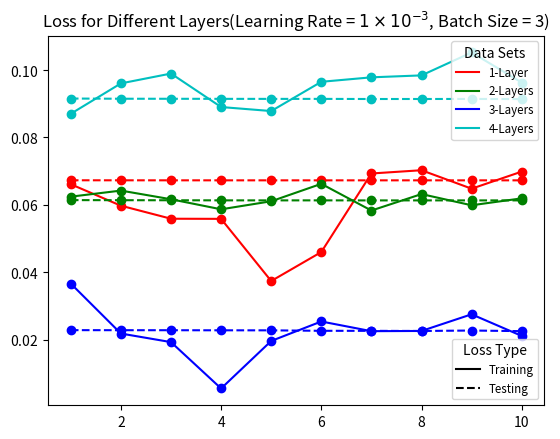

Source code (Python):
'''
Autoencoder Layer Comparison Script
'''
import matplotlib.pyplot as plt
from matplotlib.ticker import ScalarFormatter
from matplotlib.lines import Line2D

# Data
data_sets = {
    "1-Layer": [
        (1, 0.06607094, 0.06724683),
        (2, 0.05970381, 0.06723762),
        (3, 0.05584068, 0.06723312),
        (4, 0.05580113, 0.06722946),
        (5, 0.03735860, 0.06722899),
        (6, 0.04595535, 0.06722842),
        (7, 0.06926055, 0.06722810),
        (8, 0.07022706, 0.06722875),
        (9, 0.06475079, 0.06722890),
        (10, 0.06981682, 0.06722807),
    ],
    "2-Layers": [
        (1, 0.06238297, 0.06136236),
        (2, 0.06418686, 0.06133583),
        (3, 0.06161676, 0.06131676),
        (4, 0.05863464, 0.06128899),
        (5, 0.06101875, 0.06128196),
        (6, 0.06619066, 0.06128678),
        (7, 0.05826789, 0.06127399),
        (8, 0.06315063, 0.06127797),
        (9, 0.05983045, 0.06127731),
        (10, 0.06188481, 0.06127931),
    ],
    "3-Layers": [
        (1, 0.03659502, 0.02278712),
        (2, 0.02177983, 0.02276994),
        (3, 0.01923427, 0.02276210),
        (4, 0.00547939, 0.02273810),
        (5, 0.01957433, 0.02272563), 
        (6, 0.02535349, 0.02259052),
        (7, 0.02248006, 0.02257700),
        (8, 0.02254384, 0.02253501),
        (9, 0.02748685, 0.02267317),
        (10, 0.02107534, 0.02248919), 
    ],
    "4-Layers": [
        (1, 0.08697692, 0.09149709),
        (2, 0.09598950, 0.09143753),
        (3, 0.09891057, 0.09142357),
        (4, 0.08897703, 0.09140516),
        (5, 0.08778322, 0.09139238),
        (6, 0.09646314, 0.09139517),
        (7, 0.09778780, 0.09135600),
        (8, 0.09836576, 0.09136302),
        (9, 0.10516123, 0.09137441),
        (10, 0.09623845, 0.09134502),
    ],
}

# Define colors (unchanged)
colors = {
    "4-Layers": 'c',
    "3-Layers": 'b',
    "2-Layers": 'g',
    "1-Layer": 'r',
}

plt.figure()
lines = []
labels = []

for data_name, data in data_sets.items():
    epochs, training_loss, testing_loss = zip(*data)
    lines += plt.plot(epochs, training_loss, marker='o', linestyle='-', color=colors[data_name])
    labels.append(f'{data_name} Training')
    lines += plt.plot(epochs, testing_loss, marker='o', linestyle='--', color=colors[data_name])
    labels.append(f'{data_name} Testing')

custom_lines = [Line2D([0], [0], color='k', linestyle='-'), Line2D([0], [0], color='k', linestyle='--')]
custom_labels = ['Training', 'Testing']

first_legend = plt.legend(custom_lines, custom_labels, loc='lower right', title='Loss Type', fontsize = 'small')
ax = plt.gca().add_artist(first_legend)

handles = [Line2D([0], [0], color=colors[data_name]) for data_name in data_sets.keys()]
second_legend = plt.legend(handles, data_sets.keys(), loc='upper right', title='Data Sets', fontsize = 'small')

#plt.xlabel('Number of Epochs')
#plt.ylabel('Loss')
plt.title('Loss for Different Layers(Learning Rate = $1 \\times 10^{-3}$, Batch Size = 3)')

# Format the y-axis tick labels
plt.gca().yaxis.set_major_formatter(ScalarFormatter(useMathText=True))

plt.show()
